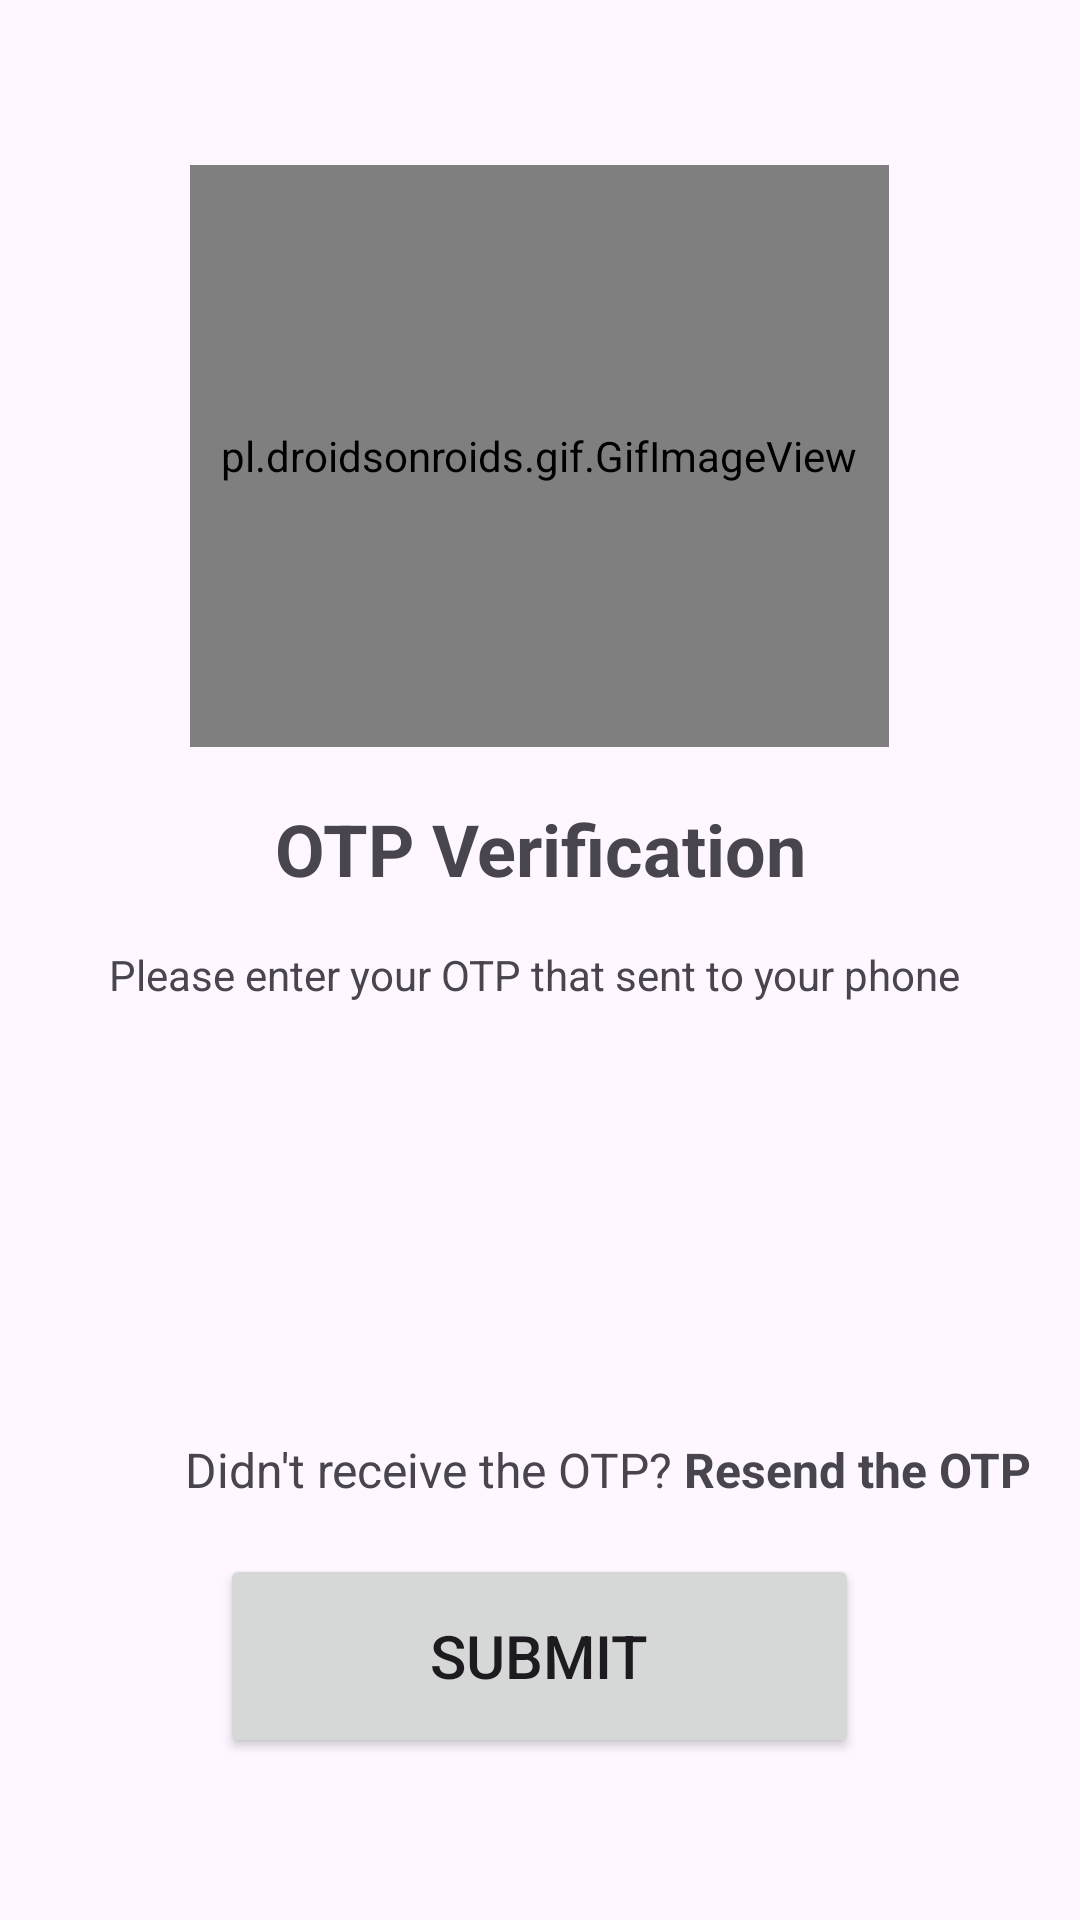

Reconstruct the res/layout file that produces this screen, plus the resources it refers to.
<!-- AndroidManifest.xml: application theme Theme.MetroRail -->
<!-- res/layout/activity_otp_verification.xml -->
<?xml version="1.0" encoding="utf-8"?>
<ScrollView xmlns:android="http://schemas.android.com/apk/res/android"
    xmlns:app="http://schemas.android.com/apk/res-auto"
    xmlns:tools="http://schemas.android.com/tools"
    android:layout_width="match_parent"
    android:layout_height="match_parent"
    android:layout_marginStart="5dp"
    android:layout_marginEnd="5dp"
    android:orientation="vertical"
    android:overScrollMode="never"
    android:scrollbars="none"
    tools:context=".OTP_verification">

    <LinearLayout
        android:layout_width="match_parent"
        android:layout_height="wrap_content"
        android:orientation="vertical">

        <pl.droidsonroids.gif.GifImageView
            android:layout_width="233dp"
            android:layout_height="194dp"
            android:layout_gravity="center"
            android:layout_marginTop="55dp"
            android:src="@drawable/otp" />

        <TextView
            android:layout_width="230dp"
            android:layout_height="48dp"
            android:layout_gravity="center"
            android:layout_marginStart="30dp"
            android:layout_marginTop="10dp"
            android:layout_marginEnd="30dp"
            android:gravity="center"
            android:text="OTP Verification"
            android:textSize="24sp"
            android:textStyle="bold" />

        <TextView
            android:id="@+id/textView3"
            android:layout_width="309dp"
            android:layout_height="36dp"
            android:layout_gravity="center"
            android:gravity="center"
            android:text="Please enter your OTP that sent to your phone " />



        <TextView
            android:id="@+id/showPhone"
            android:layout_width="303dp"
            android:layout_height="38dp"
            android:layout_gravity="center"
            android:gravity="center"
            android:textSize="20sp" />

        <LinearLayout
            android:layout_width="match_parent"
            android:layout_height="wrap_content"
            android:layout_gravity="center"
            android:layout_marginTop="15dp"
            android:gravity="center"
            android:orientation="horizontal">

            <EditText
                android:id="@+id/inputotp1"
                android:layout_width="40dp"
                android:layout_height="46dp"
                android:layout_marginStart="5dp"
                android:layout_marginEnd="5dp"
                android:background="@drawable/backgroundbox"
                android:gravity="center"
                android:imeOptions="actionNext"
                android:importantForAutofill="no"
                android:inputType="number"
                android:maxLength="1"
                android:textColor="@color/blue"
                android:textStyle="bold"
                tools:ignore="LabelFor" />

            <EditText
                android:id="@+id/inputotp2"
                android:layout_width="40dp"
                android:layout_height="46dp"
                android:layout_marginStart="5dp"
                android:layout_marginEnd="5dp"
                android:background="@drawable/backgroundbox"
                android:gravity="center"
                android:imeOptions="actionNext"
                android:importantForAutofill="no"
                android:inputType="number"
                android:maxLength="1"

                android:textColor="@color/blue"
                android:textStyle="bold"
                tools:ignore="LabelFor" />

            <EditText
                android:id="@+id/inputotp3"
                android:layout_width="40dp"
                android:layout_height="46dp"
                android:layout_marginStart="5dp"
                android:layout_marginEnd="5dp"
                android:background="@drawable/backgroundbox"
                android:gravity="center"
                android:imeOptions="actionNext"
                android:importantForAutofill="no"
                android:inputType="number"
                android:maxLength="1"

                android:textColor="@color/blue"
                android:textStyle="bold"
                tools:ignore="LabelFor" />

            <EditText
                android:id="@+id/inputotp4"
                android:layout_width="40dp"
                android:layout_height="46dp"
                android:layout_marginStart="5dp"
                android:layout_marginEnd="5dp"
                android:background="@drawable/backgroundbox"
                android:gravity="center"
                android:imeOptions="actionNext"
                android:importantForAutofill="no"
                android:inputType="number"
                android:maxLength="1"

                android:textColor="@color/blue"
                android:textStyle="bold"
                tools:ignore="LabelFor" />

            <EditText
                android:id="@+id/inputotp5"
                android:layout_width="40dp"
                android:layout_height="46dp"
                android:layout_marginStart="5dp"
                android:layout_marginEnd="5dp"
                android:background="@drawable/backgroundbox"
                android:gravity="center"
                android:imeOptions="actionNext"
                android:importantForAutofill="no"
                android:inputType="number"
                android:maxLength="1"

                android:textColor="@color/blue"
                android:textStyle="bold"
                tools:ignore="LabelFor" />

            <EditText
                android:id="@+id/inputotp6"
                android:layout_width="40dp"
                android:layout_height="46dp"
                android:layout_marginStart="5dp"
                android:layout_marginEnd="5dp"
                android:background="@drawable/backgroundbox"
                android:gravity="center"
                android:imeOptions="actionNext"
                android:importantForAutofill="no"
                android:inputType="number"
                android:maxLength="1"
                android:textColor="@color/blue"
                android:textStyle="bold"
                tools:ignore="LabelFor" />

        </LinearLayout>

        <LinearLayout
            android:layout_width="match_parent"
            android:layout_height="wrap_content"
            android:orientation="horizontal"
            android:gravity="center"
            android:layout_gravity="center"
            android:layout_marginTop="20dp">


            <TextView
                android:id="@+id/textView4"
                android:layout_width="228dp"
                android:layout_height="match_parent"
                android:gravity="center|right"
                android:text="Didn't receive the OTP? "
                android:textSize="16sp" />

            <TextView
                android:id="@+id/textResendOTP"
                android:layout_width="209dp"
                android:layout_height="56dp"
                android:layout_weight="1"
                android:gravity="center|start"
                android:text="Resend the OTP"
                android:textSize="16sp"
                android:textStyle="bold" />


        </LinearLayout>

       <FrameLayout
           android:layout_width="match_parent"
           android:layout_height="wrap_content">

           <Button
               android:id="@+id/submitOTP"
               android:layout_width="213dp"
               android:layout_height="68dp"
               android:layout_gravity="center"
               android:gravity="center"
               android:text="Submit"
               android:textSize="20sp" />

           <ProgressBar
               android:id="@+id/progress_OTP_verify"
               android:layout_width="35dp"
               android:layout_height="35dp"
               android:layout_gravity="center"
               android:visibility="gone"/>


       </FrameLayout>


    </LinearLayout>
</ScrollView>
<!-- resources referenced by this layout -->
<resources>
  <color name="blue">#091C7A</color>
  <style name="Theme.MetroRail" parent="Base.Theme.MetroRail" />
  <style name="Base.Theme.MetroRail" parent="Theme.Material3.DayNight.NoActionBar">
          
          
          <item name="android:windowLayoutInDisplayCutoutMode" tools:ignore="NewApi">shortEdges</item>
          <item name="android:statusBarColor">#00000000</item>
      </style>
</resources>
